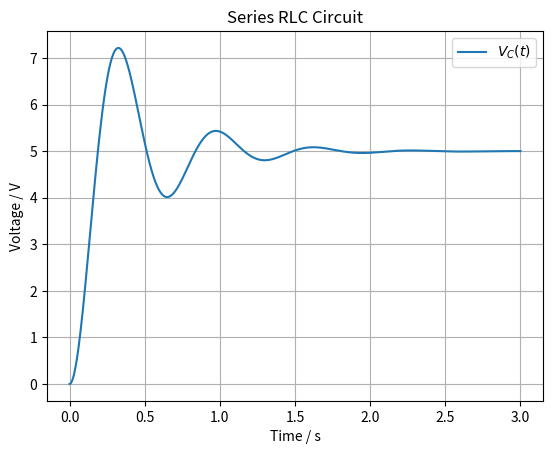

Reproduce this figure in Python. (Note: this script raises an exception after producing the figure.)
import os
from typing import Final

import matplotlib.pyplot as plt
import numpy as np
from scipy.integrate import solve_ivp

# --- Model Constants ---
R: Final[float] = 10.0
"""Resistance [Ω]"""

L: Final[float] = 2
"""Inductance [H]"""

C: Final[float] = 5000e-6
"""Capacitance [F]"""


# --- Circuit Dynamics ---
def circuit_model(t: float, y: np.ndarray, epsilon: float):
    """
    Differential equation for the circuit in terms of capacitor charge.

    Parameters:
    - t: time [s]
    - y: state vector
    - epsilon: applied voltage [V]
    """
    Vc = y[0]  # Capacitor voltage [V]
    Vc_dot = y[1]  # Time derivative of capacitor voltage [V/s]

    dVc_dt = Vc_dot
    d2Vc_dt2 = (epsilon / (L * C)) - (R / L) * Vc_dot - (Vc / (L * C))
    return [dVc_dt, d2Vc_dt2]


# --- Model Inputs ---
epsilon = 5.0
"""Applied voltage [V]"""

# --- Initial Conditions ---
Vc = 0.0  # Initial capacitor voltage [V]
Vc_dot = 0.0  # Initial time derivative of capacitor voltage [V/s]
y0 = [Vc, Vc_dot]

# --- Simulation ---
t = np.linspace(0, 3, 1000)  # Simulation time [s]
sol = solve_ivp(circuit_model, [t[0], t[-1]], y0, t_eval=t, args=(epsilon,))

# --- Model Outputs ---
Vc = sol.y[0]
"""Capacitor voltage [V]"""

Vc_dot = sol.y[1]
""" Derivative of capacitor voltage [V/s]"""

# --- Plot results ---
plt.plot(sol.t, Vc, label="$V_C(t)$")
plt.xlabel("Time / s")
plt.ylabel("Voltage / V")
plt.title("Series RLC Circuit")
plt.grid(True)
plt.legend()

# Save the plot
script_dir = os.path.dirname(os.path.abspath(__file__))
save_path = os.path.join(script_dir, "simulations", "scipy.png")
plt.savefig(save_path)
print(f"Plot saved to {save_path}")
